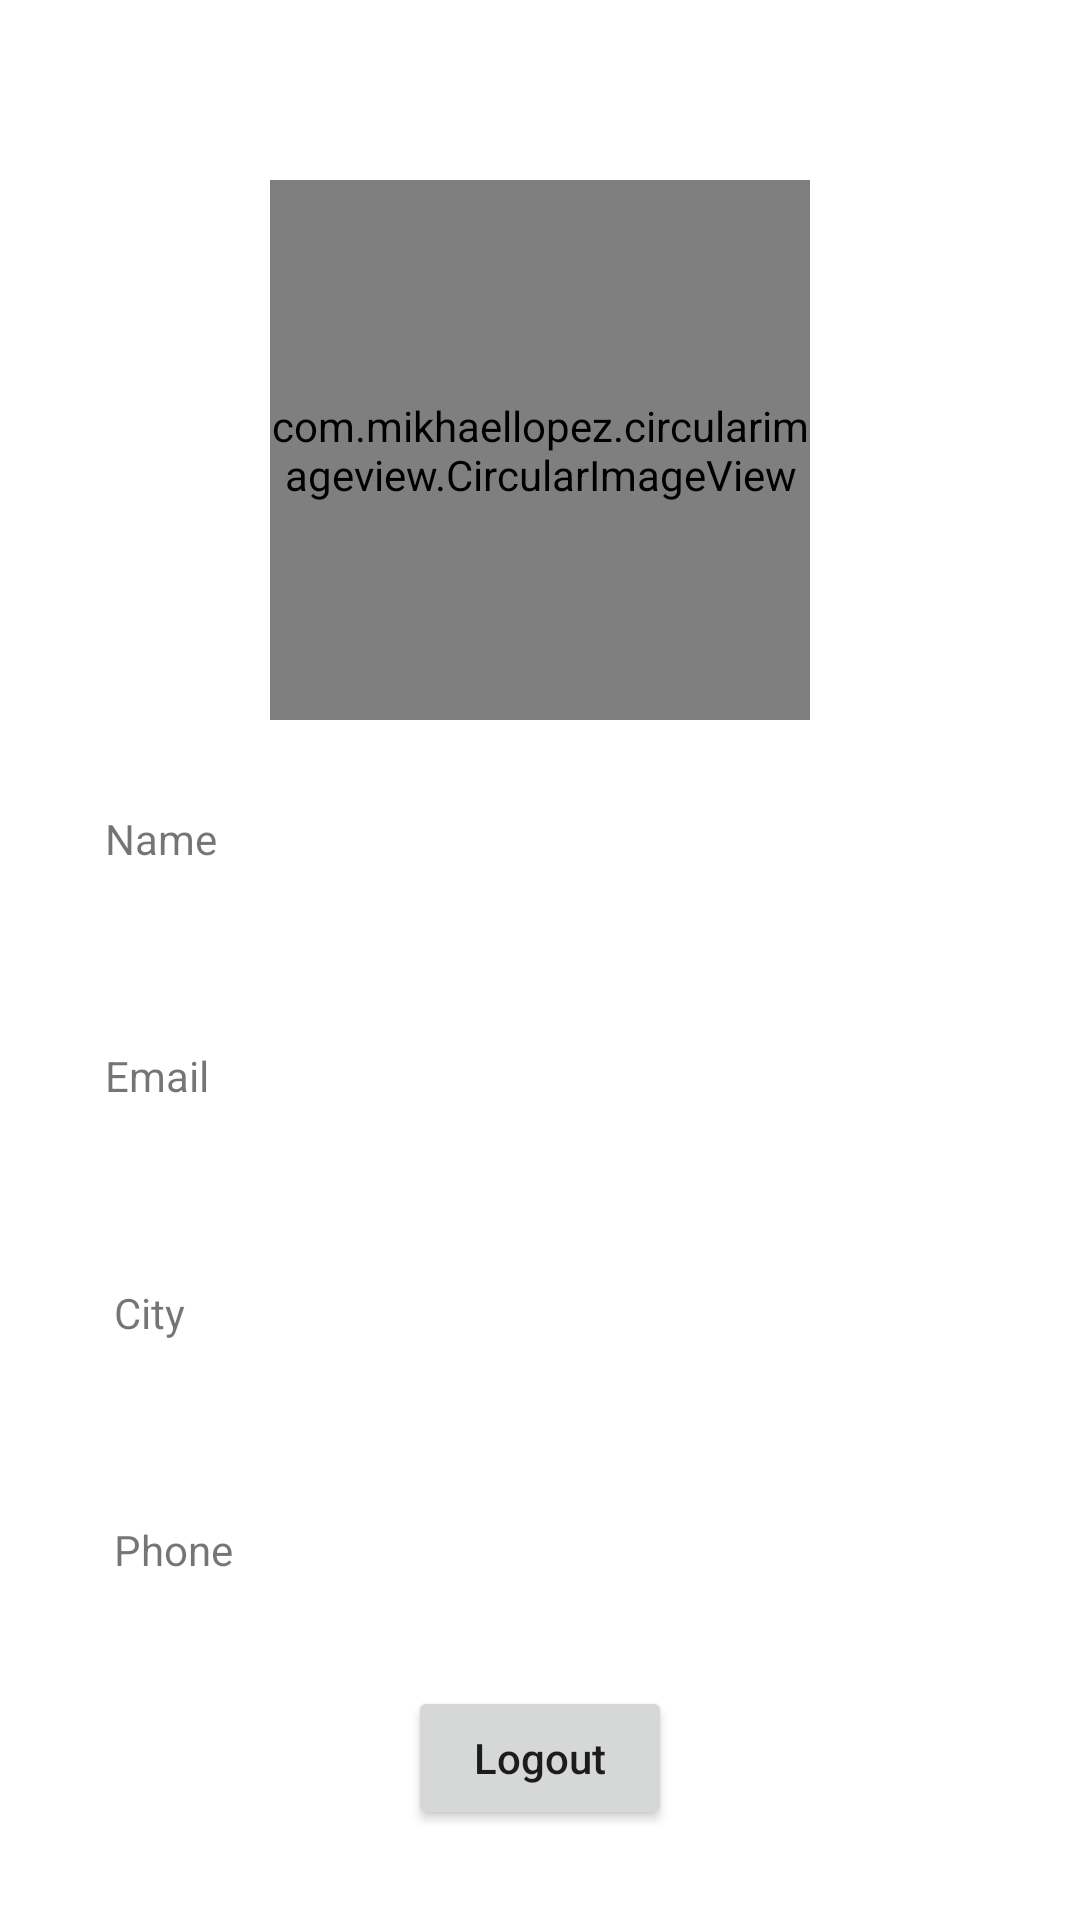

This screen was rendered from an Android layout file. Write that file and the resources it references.
<!-- AndroidManifest.xml: application theme AppTheme -->
<!-- res/layout/activity_user_profile.xml -->
<?xml version="1.0" encoding="utf-8"?>
<RelativeLayout xmlns:android="http://schemas.android.com/apk/res/android"
    xmlns:app="http://schemas.android.com/apk/res-auto"
    xmlns:tools="http://schemas.android.com/tools"
    android:layout_width="match_parent"
    android:layout_height="match_parent"
    tools:context=".UserProfile"
    android:background="#fff"
    android:paddingRight="30dp"
    android:paddingLeft="30dp">

















    <com.mikhaellopez.circularimageview.CircularImageView
        android:id="@+id/profileImage1"
        android:layout_width="180dp"
        android:layout_height="180dp"
        android:src="@drawable/profile"
        app:civ_border_color="#FFF"
        app:civ_border_width="1dp"
        app:civ_shadow="true"
        app:civ_shadow_radius="6dp"
        app:civ_shadow_color="#FFFFFF"
        android:layout_centerHorizontal="true"
        android:layout_marginTop="60dp" />

    <ImageView
        android:id="@+id/imageView3"
        android:layout_width="wrap_content"
        android:layout_height="wrap_content"
       android:layout_below="@id/profileImage1"
        app:srcCompat="@drawable/person1"
        android:layout_marginTop="30dp"/>

    <TextView
        android:id="@+id/textView"
        android:layout_width="wrap_content"
        android:layout_height="wrap_content"
        android:text="Name"
        android:layout_toRightOf="@id/imageView3"
        android:layout_below="@id/profileImage1"
        android:layout_marginTop="30dp"
        android:layout_marginStart="5dp"/>

    <TextView
        android:id="@+id/profileFullName"
        android:layout_width="wrap_content"
        android:layout_height="wrap_content"
        android:layout_marginStart="8dp"
        android:layout_marginTop="8dp"
        android:textColor="#0A0A0A"
        android:layout_below="@id/textView"
        android:layout_toRightOf="@id/imageView3"/>


    <EditText
        android:id="@+id/editNameField"
        android:layout_width="match_parent"
        android:layout_height="wrap_content"
        android:layout_below="@id/textView"
        android:layout_toRightOf="@id/imageView3"
        android:visibility="invisible"
        android:layout_marginStart="8dp"
        android:layout_marginTop="8dp"
        />

    <ImageView
        android:id="@+id/imageView4"
        android:layout_width="wrap_content"
        android:layout_height="wrap_content"
        android:layout_marginTop="58dp"
        android:layout_below="@+id/textView"
        app:srcCompat="@drawable/email"
        />

    <TextView
        android:id="@+id/textView5"
        android:layout_width="wrap_content"
        android:layout_height="wrap_content"
        android:layout_below="@id/textView"
        android:layout_marginStart="5dp"
        android:layout_marginLeft="7dp"
        android:layout_marginTop="60dp"
        android:layout_toRightOf="@+id/imageView4"
        android:text="Email" />

    <TextView
        android:id="@+id/profileEmail"
        android:layout_width="wrap_content"
        android:layout_height="wrap_content"
        android:layout_marginStart="8dp"
        android:layout_marginTop="8dp"
        android:textColor="#0A0A0A"
        android:layout_toRightOf="@id/imageView4"
        android:layout_below="@id/textView5"
         />


    <ImageView
        android:id="@+id/imageView10"
        android:layout_width="wrap_content"
        android:layout_height="wrap_content"
        android:layout_marginTop="58dp"
        android:layout_below="@id/textView5"
        app:srcCompat="@drawable/city" />

    <TextView
        android:id="@+id/textView10"
        android:layout_width="wrap_content"
        android:layout_height="wrap_content"
        android:layout_marginStart="8dp"
        android:layout_marginTop="60dp"
        android:text="City"
        android:layout_toRightOf="@id/imageView10"
        android:layout_below="@id/textView5"/>

    <TextView
        android:id="@+id/profileCity"
        android:layout_width="wrap_content"
        android:layout_height="wrap_content"
        android:layout_marginStart="8dp"
        android:layout_marginTop="8dp"
        android:textColor="#0A0A0A"
        android:layout_below="@id/textView10"
        android:layout_toRightOf="@id/imageView10"/>

    <EditText
        android:id="@+id/editCityField"
        android:layout_width="match_parent"
        android:layout_height="wrap_content"
        android:layout_below="@id/textView10"
        android:layout_toRightOf="@id/imageView10"
        android:visibility="invisible"
        android:layout_marginStart="8dp"
        android:layout_marginTop="8dp"
        />

    <ImageView
        android:id="@+id/changeProfile"
        android:layout_width="wrap_content"
        android:layout_height="wrap_content"
        android:layout_below="@id/profileImage1"
        android:layout_marginLeft="-47dp"
        android:layout_marginTop="-43dp"
        android:layout_toRightOf="@id/profileImage1"
        app:srcCompat="@android:drawable/ic_menu_camera" />

    <ImageView
        android:id="@+id/imageView6"
        android:layout_width="wrap_content"
        android:layout_height="wrap_content"
        android:layout_marginTop="58dp"
        android:layout_below="@id/textView10"
        app:srcCompat="@drawable/phone" />

    <TextView
        android:id="@+id/textView7"
        android:layout_width="wrap_content"
        android:layout_height="wrap_content"
        android:layout_marginStart="8dp"
        android:text="Phone"
        android:layout_toRightOf="@+id/imageView6"
        android:layout_below="@id/textView10"
        android:layout_marginTop="60dp"/>

    <TextView
        android:id="@+id/profilePhone"
        android:layout_width="wrap_content"
        android:layout_height="wrap_content"
        android:layout_marginStart="8dp"
        android:layout_marginTop="8dp"
        android:textColor="#000"
        android:layout_below="@id/imageView6"
        android:layout_toRightOf="@id/imageView6"/>

    <ImageView
        android:id="@+id/editName"
        android:layout_width="wrap_content"
        android:layout_height="wrap_content"
        android:layout_below="@id/profileImage1"
        android:layout_alignParentRight="true"
        app:srcCompat="@drawable/ic_edit_black_24dp"
        android:layout_marginTop="30dp"/>

    <ImageView
        android:id="@+id/editCity"
        android:layout_width="wrap_content"
        android:layout_height="wrap_content"
        android:layout_below="@+id/profileEmail"
        android:layout_alignParentRight="true"
        app:srcCompat="@drawable/ic_edit_black_24dp"
        android:layout_marginTop="32dp"/>

    <Button
        android:id="@+id/logout"
        android:layout_width="wrap_content"
        android:layout_height="wrap_content"
        android:text="Logout"
        android:layout_below="@id/profilePhone"
        android:layout_marginTop="30dp"
        android:layout_centerHorizontal="true"
        />

    <Button
        android:id="@+id/save"
        android:layout_width="wrap_content"
        android:layout_height="wrap_content"
        android:text="Save"
        android:layout_toRightOf="@+id/logout"
        android:visibility="invisible"
        android:layout_below="@id/profilePhone"
        android:layout_marginTop="30dp"
        android:layout_centerHorizontal="true"
        android:layout_marginLeft="30dp"
        />
</RelativeLayout>
<!-- resources referenced by this layout -->
<resources>
  <color name="colorPrimary">#00a400</color>
  <!-- drawable profile: png bitmap (drawable, 10744 bytes) -->
  <style name="AppTheme" parent="Theme.AppCompat.Light.DarkActionBar">
          
          <item name="colorPrimary">@color/colorPrimary</item>
          <item name="colorPrimaryDark">@color/colorPrimaryDark</item>
          <item name="colorAccent">@color/colorAccent</item>
          <item name="android:textAllCaps">false</item>
      </style>
  <color name="colorPrimaryDark">#8c8c8c</color>
  <color name="colorAccent">#000</color>
</resources>
